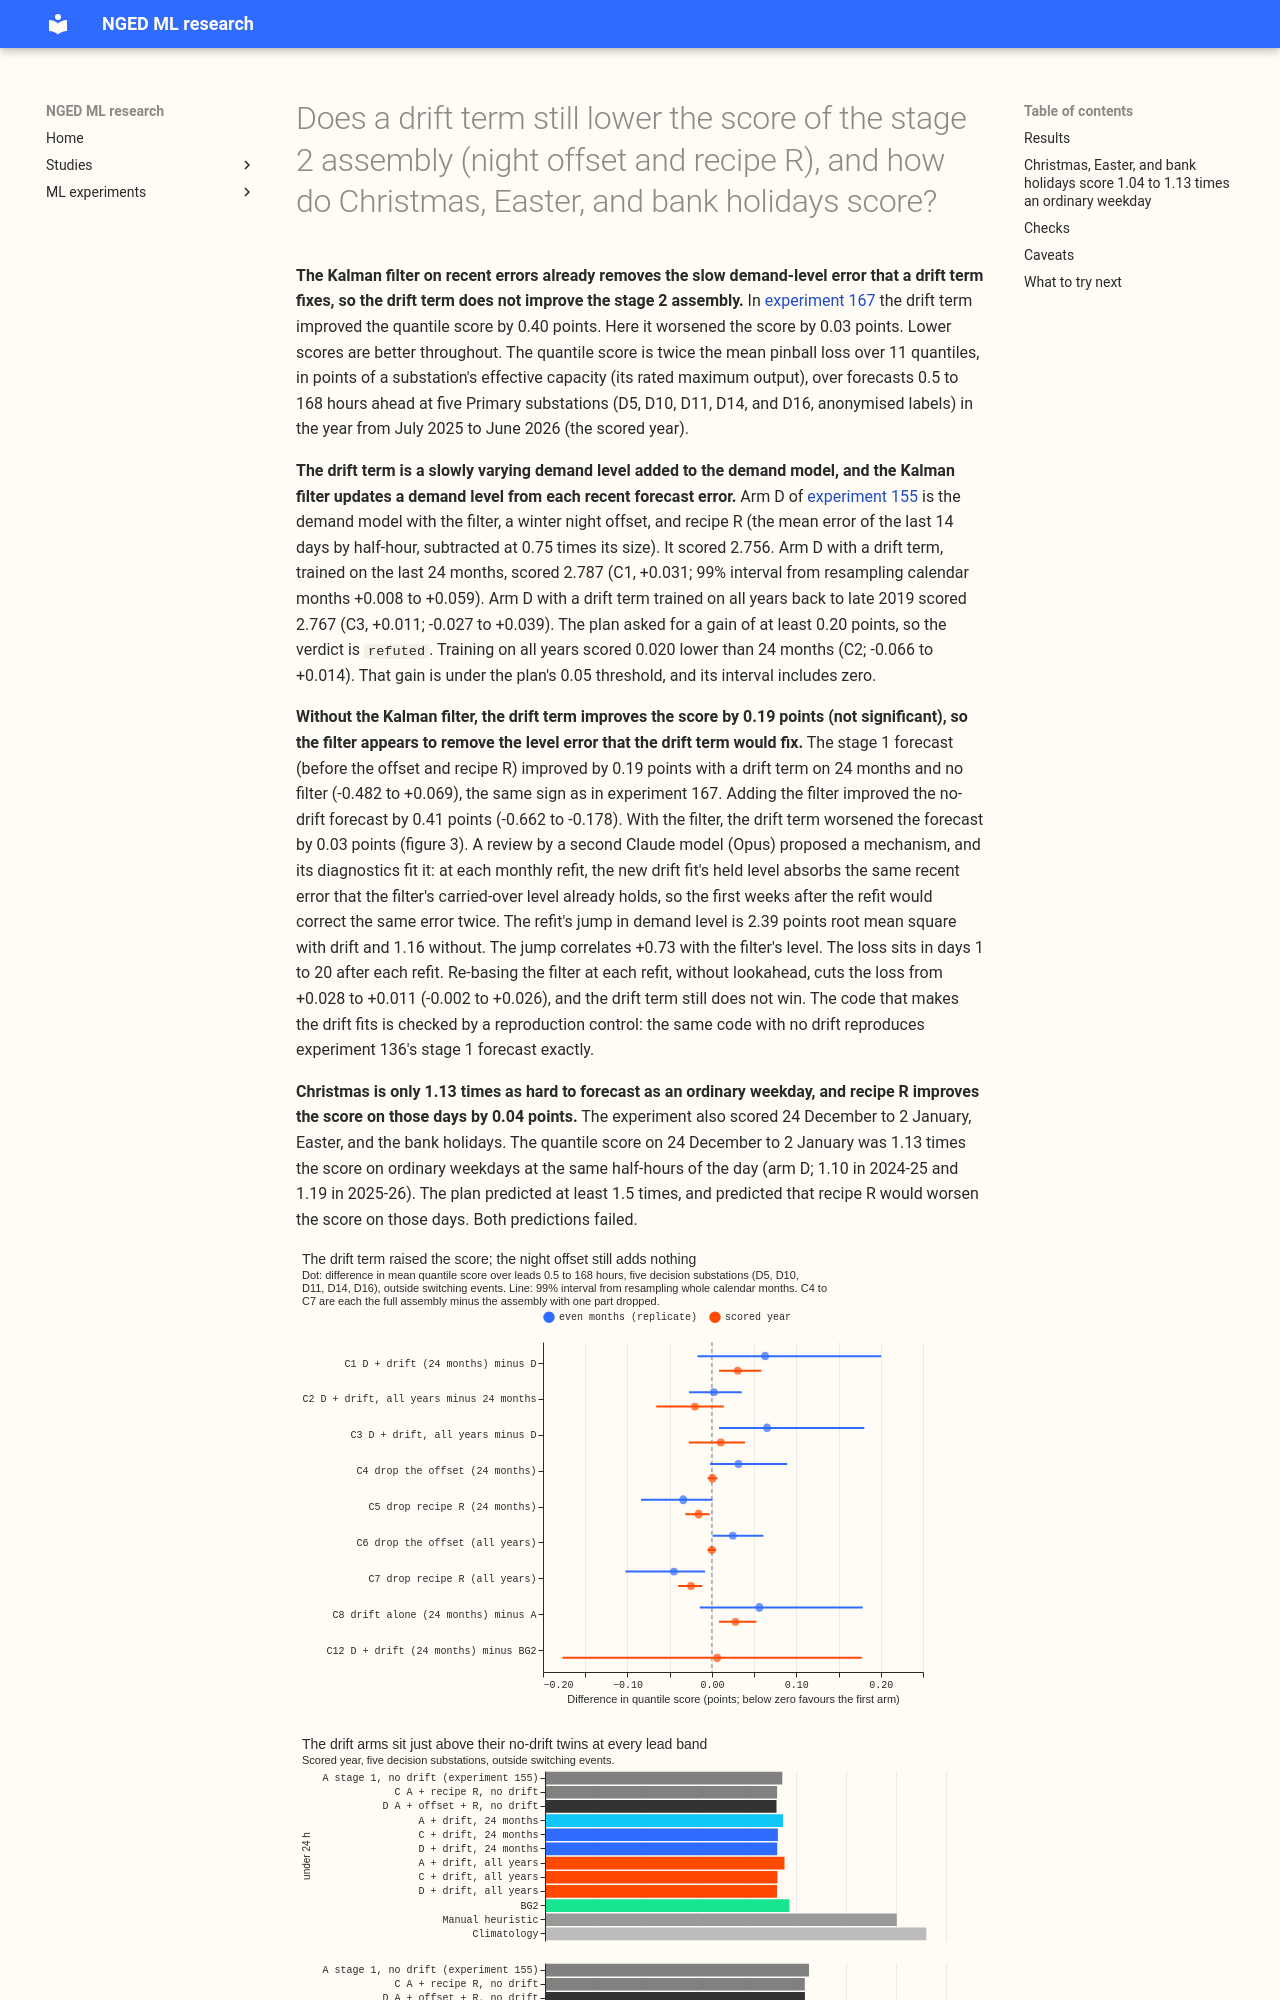

repository: openclimatefix/nged-ml-research · page: ml-experiments/00170-dp-bg-stage3-drift-and-holiday-scoring/result/index.html · generator: mkdocs

---
id: '00170'
slug: dp-bg-stage3-drift-and-holiday-scoring
part: BG-S3
title: >-
  Does a drift term still lower the score of the stage 2 assembly (night offset and recipe R), and
  how do Christmas, Easter, and bank holidays score?
theme: differentiable-physics-forecast-engine
also_relevant_to:
- production-reference-and-best-guess
- differentiable-physics-long-history-and-drift
- calibration-and-uncertainty
status: done
size: >-
  medium. Stored: private files under
  data/ml-experiments/00170-dp-bg-stage3-drift-and-holiday-scoring/ only. Serving path: not
  touched. Degradation rule: not touched. Designs: more than one is defensible (whether the drift
  and the corrections are fitted in one pass or in sequence, the drift's training window, how an
  event day is compared with ordinary days), and this plan pre-registers one of each. Callers: this
  folder's scripts, which copy experiment 136's ensemble forecast and filter code, experiment 167's
  drift design code, and experiment 155's corrections and report code; they call the reviewed
  `studies.*` modules without changing them. No new modelling.
hypothesis: >-
  The convex demand model with a Kalman filter on recent errors, ensemble-mean weather, the heating
  split by day type, one shared filter noise setting, and the pinned solar capacity (experiment
  136's arm A2) improves further when it gets a drift term (experiment 167's D1) on top of the two
  post-forecast corrections of experiment 155's arm D (a winter night offset and recipe R's 14-day
  mean error profile). The mechanism is that the drift term removes a slow demand-level error that
  the monthly refit on 24 months of history leaves in, and neither the offset (winter nights only)
  nor recipe R (a 14-day profile held to 0.75 of its size) removes that error. Training on every
  year of history adds a further gain, because the drift term and the pinned capacity let the old
  years teach the heating and calendar terms.
prediction: >-
  Written before any score is read. Arm D plus drift at 24 months scores at least 0.20 points below
  arm D's 2.756, that is 2.556 or lower (C1, at most -0.20); training the same arm on all years
  scores a further 0.05 or more below the 24-month arm (C2, at most -0.05). The risk is that drift,
  the night offset, and recipe R remove the same slow level error, so that experiment 167's gain of
  0.40 points (drift on the 24-month GAM without ensemble weather, offset, or R) mostly vanishes;
  a combined gain under 0.20 is the fail, and the useful answer is then which part to drop. In the
  drop-one table, dropping the drift term costs more than dropping the offset or recipe R (the
  offset added +0.002 on top of R in experiment 155). On Christmas (24 December to 2 January), the
  score is at least 1.5 times the score on ordinary weekdays at the same half-hours of the day, in
  each Christmas and pooled, and recipe R raises the score on those days (the arm with R minus the
  arm without R is above zero), because its 14-day profile averages ordinary days. If only the
  first half holds, recipe R can stay on over Christmas only if the second half fails.
decision_rule: >-
  The headline contrast is C1, arm D plus drift at 24 months (`s24_full`) minus arm D as stored by
  experiment 155 (`d155`), over leads 0.5 to 168 hours at the five decision substations D5, D10,
  D11, D14, and D16 in the scored year (D9 beside them in the tables, in no contrast), on the rows
  every arm shares, outside the hand-filtered switching events, in points of effective capacity.
  Each planned contrast is read at the 99% level of the month-resampled paired bootstrap (the 12
  calendar months of the scored year, 20,000 resamples). `supported` needs C1 at most -0.20 with an
  interval wholly below zero, and C2 at most -0.05. `partly supported` is C1's interval wholly
  below zero with either C1 above -0.20 or C2 above -0.05. `refuted` is C1's interval wholly above
  zero. `inconclusive` is everything else. The 0.20 threshold is set by the added complexity: the
  drift term adds 48 fitted knots per substation to every refit and a held last level to the serving
  path, and a gain under 0.20 points (7% of the score) is too small to justify that. The 0.05
  threshold for all years is set by the extra storage, the three times larger refits, and the old
  capacity table. The drop-one table (C3 drop drift is C1; C4 drop the offset, `s24_full` minus
  `s24_r`; C5 drop recipe R, `s24_full` minus `s24_off`) carries no verdict. The winning arm is the
  arm with the lowest all-lead score whose contrast against arm D has an interval wholly below zero;
  arms within 0.005 points tie, and the earlier in the order `s24_full`, `sall_full`, `s24_r`,
  `sall_r` wins. The verdict is capped at `inconclusive` if the reproduction control fails: the arm
  `a2_repro` (no drift, 24 months, this folder's fitting code) must reproduce experiment 136's
  stored A2 mean forecast to within 0.01 points at the median row, and the stage 2 code run on
  `a2_repro` must score within 0.005 points of arm D's 2.756. The event-day scoring is descriptive:
  the Christmas ratio (quantile score on 24 December to 2 January over the quantile score on
  ordinary weekdays at the same half-hours), the Easter and bank-holiday ratios against ordinary
  Sundays, and the with-minus- without recipe R and drift differences on those days, each by
  Christmas (replicate year 2024-25, scored year 2025-26) with the number of days and runs. Event
  days enter no verdict, because there are two Christmases. Experiment 143's holiday-aware filter
  update was not supported and is not an arm.
benchmark: >-
  Arm D as stored by experiment 155 (2.756 points over leads 0.5 to 168 hours at the five decision
  substations in the scored year), arm A (2.791), arm C (2.754), BG2 as stored (experiment 87,
  2.780), climatology and manual_heuristic as stored by experiment 111, for absolute skill
row_set_id: fold_a_daily_gap_v1
metric: >-
  Quantile score (twice the mean pinball loss over the 11 quantiles of experiment 87) in points of
  effective capacity, on rows outside the hand-filtered switching events, over leads 0.5 to 168
  hours, then under 24 hours, 24 to 72 hours, 72 to 168 hours, day D+1, winter (November to March),
  cold nights, Christmas (24 December to 2 J
